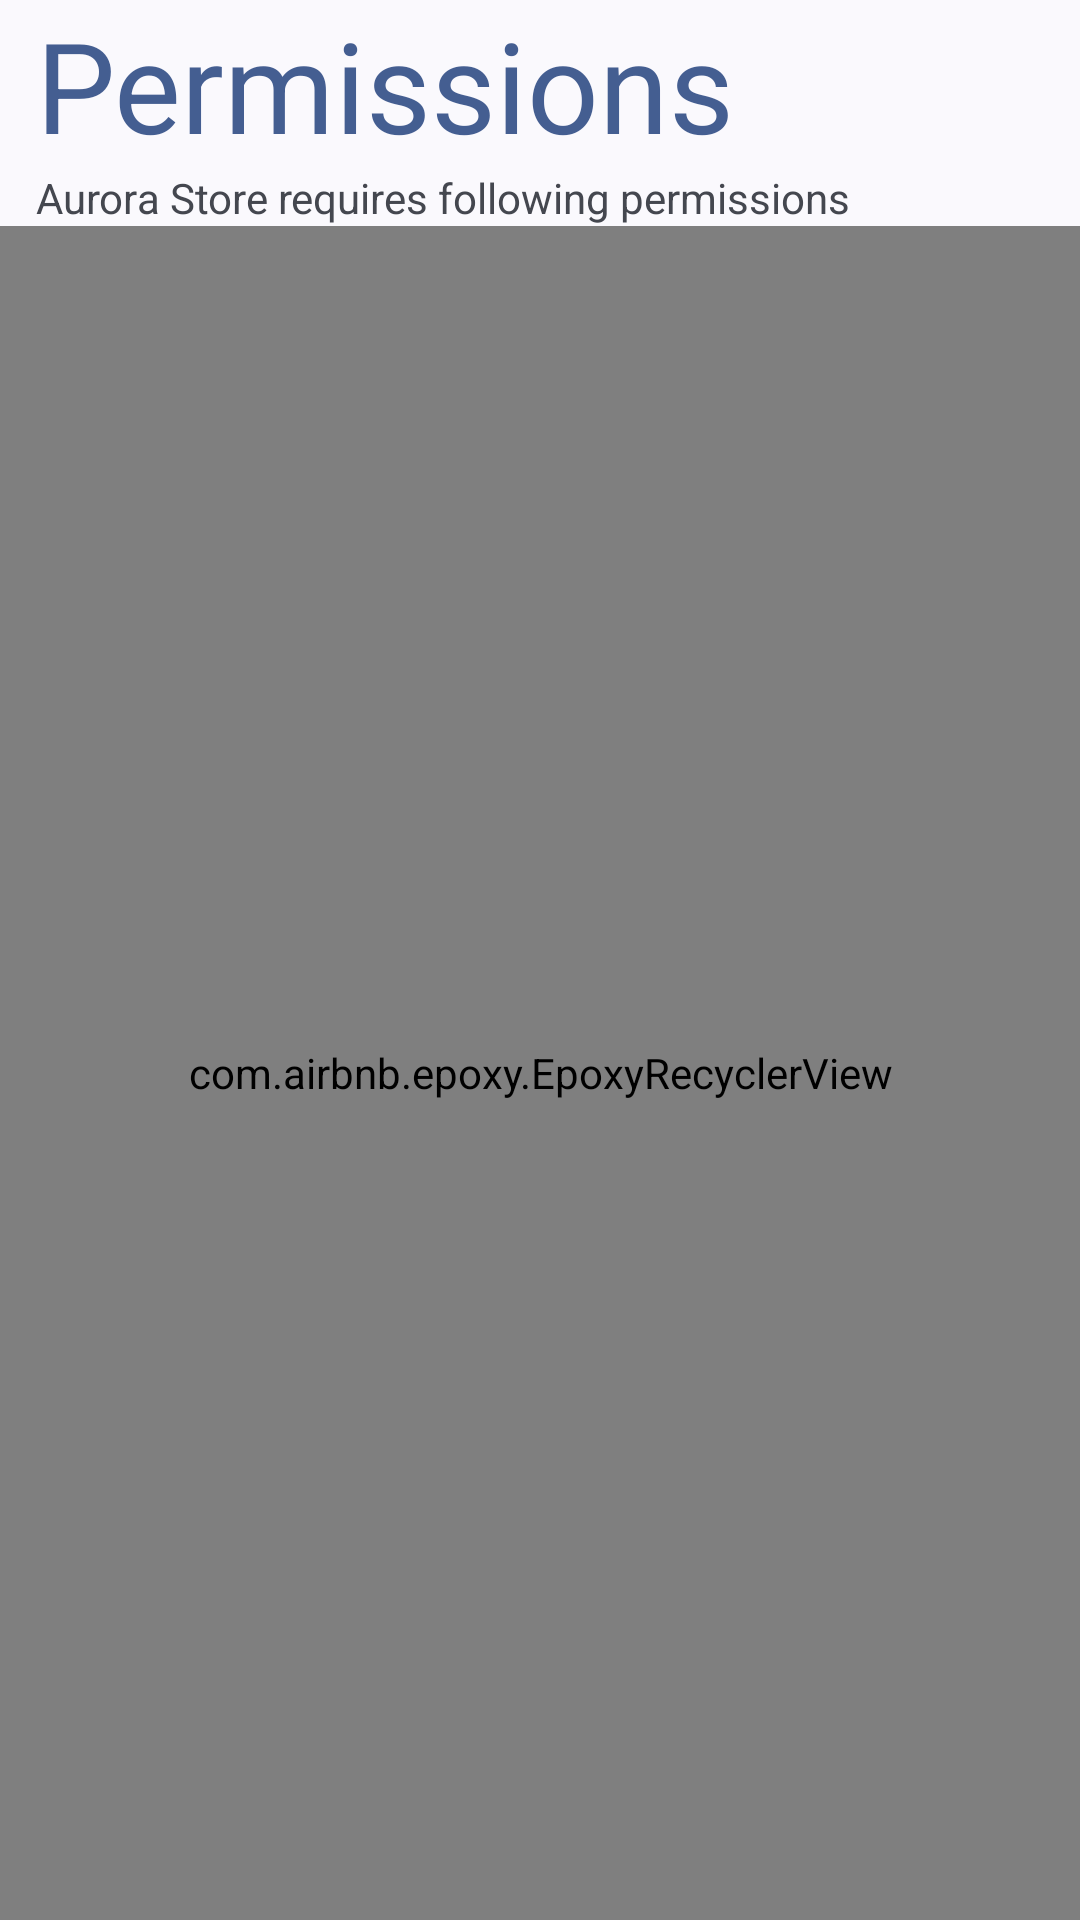

Here is an Android app screen rendered from its layout file. Give the layout XML and the strings, colors and styles it references.
<!-- AndroidManifest.xml: application theme AppTheme -->
<!-- res/layout/fragment_onboarding_permissions.xml -->
<?xml version="1.0" encoding="utf-8"?>
<LinearLayout xmlns:android="http://schemas.android.com/apk/res/android"
    xmlns:tools="http://schemas.android.com/tools"
    android:layout_width="match_parent"
    android:layout_height="match_parent"
    android:divider="@drawable/divider"
    android:orientation="vertical"
    android:showDividers="middle">

    <androidx.appcompat.widget.AppCompatTextView
        android:layout_width="match_parent"
        android:layout_height="wrap_content"
        android:includeFontPadding="true"
        android:paddingStart="@dimen/padding_normal"
        android:paddingEnd="@dimen/padding_normal"
        android:text="@string/onboarding_title_permissions"
        android:textAlignment="textStart"
        android:textColor="?colorPrimary"
        android:textSize="42sp" />

    <androidx.appcompat.widget.AppCompatTextView
        style="@style/AuroraTextStyle.Subtitle.Alt"
        android:layout_width="match_parent"
        android:layout_height="wrap_content"
        android:paddingStart="@dimen/padding_normal"
        android:paddingEnd="@dimen/padding_normal"
        android:text="@string/onboarding_permission_select"
        android:textAlignment="textStart" />

    <com.airbnb.epoxy.EpoxyRecyclerView
        android:id="@+id/epoxy_recycler"
        android:layout_width="match_parent"
        android:layout_height="match_parent"
        android:clipToPadding="false"
        android:overScrollMode="never"
        android:padding="@dimen/padding_medium"
        android:scrollbars="none"
        tools:listitem="@layout/view_permission" />
</LinearLayout>
<!-- res/layout/view_permission.xml (included above) -->
<?xml version="1.0" encoding="utf-8"?>
<LinearLayout xmlns:android="http://schemas.android.com/apk/res/android"
    xmlns:app="http://schemas.android.com/apk/res-auto"
    xmlns:tools="http://schemas.android.com/tools"
    android:layout_width="match_parent"
    android:layout_height="wrap_content"
    android:background="?selectableItemBackground"
    android:orientation="vertical"
    android:padding="@dimen/padding_small">

    <androidx.appcompat.widget.AppCompatTextView
        android:id="@+id/line1"
        style="@style/AuroraTextStyle.Subtitle"
        android:layout_width="match_parent"
        android:layout_height="wrap_content"
        tools:text="Title" />

    <androidx.appcompat.widget.AppCompatTextView
        android:id="@+id/line2"
        style="@style/AuroraTextStyle.Line2"
        android:layout_width="match_parent"
        android:layout_height="wrap_content"
        android:maxLines="5"
        tools:text="Description" />

    <com.google.android.material.button.MaterialButton
        android:id="@+id/btn_action"
        style="@style/Widget.Material3.Button.TonalButton"
        android:layout_width="wrap_content"
        android:layout_height="wrap_content"
        android:insetTop="@dimen/margin_xsmall"
        android:insetBottom="@dimen/margin_xsmall"
        android:text="@string/action_grant"
        app:cornerRadius="@dimen/margin_small" />
</LinearLayout>
<!-- resources referenced by this layout -->
<resources>
  <dimen name="margin_small">8dp</dimen>
  <dimen name="margin_xsmall">4dp</dimen>
  <dimen name="padding_medium">10dp</dimen>
  <dimen name="padding_normal">12dp</dimen>
  <dimen name="padding_small">8dp</dimen>
  <string name="action_grant">"Grant"</string>
  <string name="onboarding_permission_select">"Aurora Store requires following permissions"</string>
  <string name="onboarding_title_permissions">"Permissions"</string>
  <style name="AppTheme" parent="BaseTheme">
          <item name="chipStyle">@style/Widget.Material3.Chip.Filter</item>
          <item name="preferenceTheme">@style/AppTheme.PreferenceThemeOverlay</item>
          <item name="android:navigationBarColor">?attr/colorSurface</item>
          <item name="android:statusBarColor">?attr/colorSurface</item>
      </style>
  <style name="BaseTheme" parent="Theme.Material3.DynamicColors.DayNight.NoActionBar">
          <item name="colorShimmer">@color/colorShimmer</item>
          <item name="chipStyle">@style/Widget.Material3.Chip.Filter</item>
          <item name="preferenceTheme">@style/AppTheme.PreferenceThemeOverlay</item>
      </style>
  <style name="AppTheme.PreferenceThemeOverlay" parent="@style/PreferenceThemeOverlay">
          <item name="android:layout">@layout/fragment_setting</item>
          <item name="switchPreferenceCompatStyle">@style/AppTheme.SwitchPreference</item>
      </style>
  <color name="colorShimmer">#ABABAB</color>
  <style name="AppTheme.SwitchPreference" parent="@style/Preference.SwitchPreferenceCompat.Material">
          <item name="widgetLayout">@layout/preference_material_switch</item>
      </style>
</resources>
